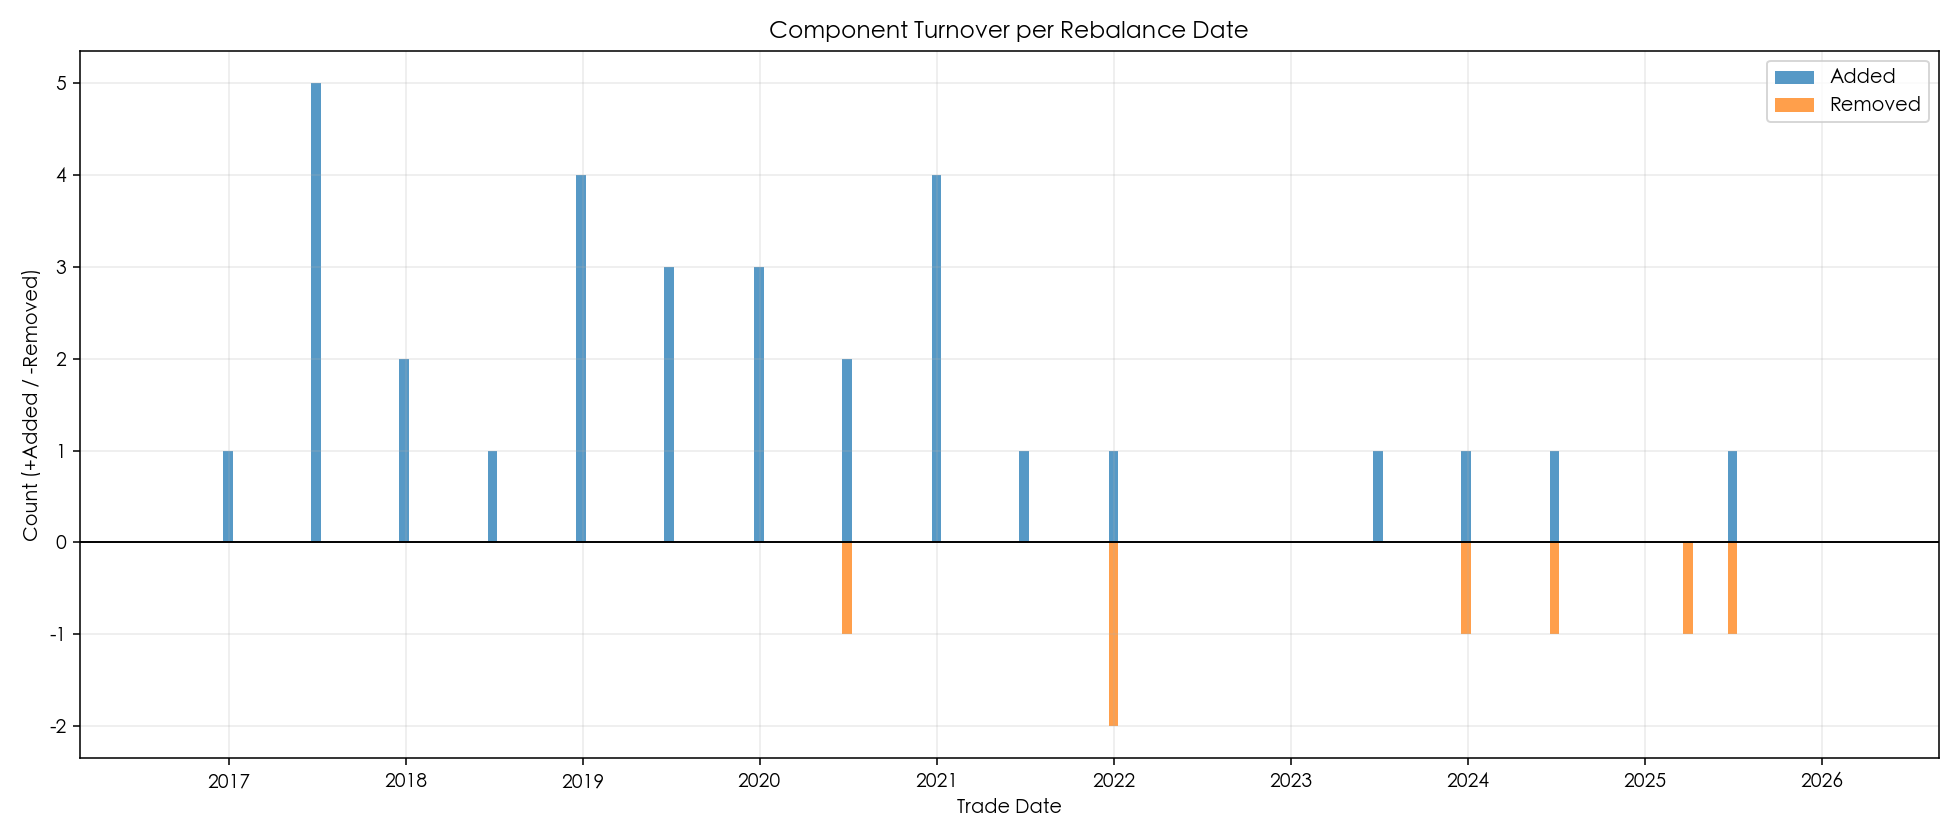

The data file committed next to this chart (first rows):
trade_date, component_count, added_count, removed_count
20160831, 25, 0, 0
20161031, 25, 0, 0
20161130, 25, 0, 0
20161230, 26, 1, 0
20170126, 26, 0, 0
20170228, 26, 0, 0
20170331, 26, 0, 0
20170428, 26, 0, 0
20170531, 26, 0, 0
20170630, 31, 5, 0
20170731, 31, 0, 0
20170831, 31, 0, 0
20170929, 31, 0, 0
20171031, 31, 0, 0
20171130, 31, 0, 0
20171229, 33, 2, 0
20180131, 33, 0, 0
20180228, 33, 0, 0
20180330, 33, 0, 0
20180427, 33, 0, 0
20180531, 33, 0, 0
20180629, 34, 1, 0
20180731, 34, 0, 0
20180831, 34, 0, 0
20180928, 34, 0, 0
20181031, 34, 0, 0
20181130, 34, 0, 0
20181228, 38, 4, 0
20190131, 38, 0, 0
20190228, 38, 0, 0
20190329, 38, 0, 0
20190430, 38, 0, 0
20190531, 38, 0, 0
20190628, 41, 3, 0
20190731, 41, 0, 0
20190830, 41, 0, 0
20190930, 41, 0, 0
20191031, 41, 0, 0
20191129, 41, 0, 0
20191231, 44, 3, 0
20200123, 44, 0, 0
20200228, 44, 0, 0
20200331, 44, 0, 0
20200430, 44, 0, 0
20200529, 44, 0, 0
20200630, 45, 2, 1
20200731, 45, 0, 0
20200831, 45, 0, 0
20200930, 45, 0, 0
20201030, 45, 0, 0
20201130, 45, 0, 0
20201231, 49, 4, 0
20210129, 49, 0, 0
20210226, 49, 0, 0
20210630, 50, 1, 0
20210730, 50, 0, 0
20210831, 50, 0, 0
20211130, 50, 0, 0
20211231, 49, 1, 2
20220128, 49, 0, 0
... 49 more rows
